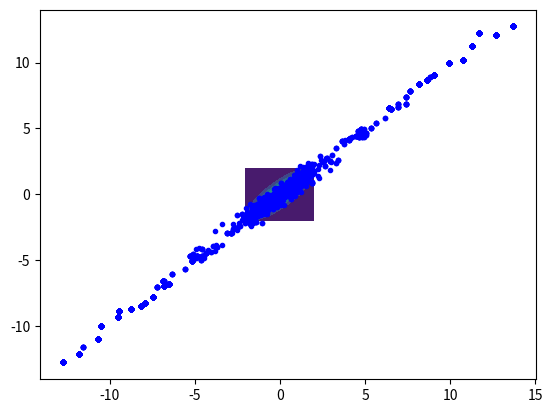

The script that saved this image:
#!/usr/bin/env python3
# -*- coding: utf-8 -*-
"""
Created on Wed Jul 12 18:44:23 2017

[redacted]
"""

#!/usr/bin/env python3
# -*- coding: utf-8 -*-
"""
Created on Tue Jul 11 13:20:07 2017

[redacted]
"""
import random
import math
import numpy as np
from matplotlib import pyplot as plt
import scipy.stats as ss


#def leap_frog_method(init_q = 0, init_p = 1, step_size = 0.3, steps = 20, m = 1):
#            # Assumes mass is constant for all particles
#    p_prev = init_p
#    q_prev = init_q
#    
#    for i in range(steps):
#        # Plot phase space
#        plt.figure(3)
#        plt.plot(q_prev,p_prev,'r*')
#        
#        # leapfrog step added
#        p_leapfrog = p_prev - (step_size/2)*q_prev
#        q_next     = q_prev + (step_size*p_leapfrog)/m
#        p_next     = p_leapfrog - (step_size/2)*q_next
#        
#        # Update p and q                   
#        p_prev = p_next
#        q_prev = q_next 
#        print(q_prev, p_prev)
#        plt.hold(True)     

def grad_U(q ,sigma_inv):
    '''Takes a postion and a defined potential and returns the derivative
        assumes has dimensions [2 x 1]. '''
    return np.dot(sigma_inv,q)
    # Returns gradient of potential evaluated at q
    # Things to note:
        # q can be a vector.
    

def Upotential(q, sigma_inv):
    '''The potential is defined as U(q)  = -log(π(q))
    Example of bivariate normal with variances of 1 and 
    correlations 0.95'''
    # the potential function
    # TO COMPLETE
    # Returns the value of the potential evaluated at q
    # Things to note:
    return np.dot(np.dot(np.transpose(q), sigma_inv),q)

def Kkinetic(p):
    """ The kinetic energy is choosen to be p.p / 2 , with m = 1. """
    return  np.sum(np.dot(p,np.transpose(p)))/2 

def grad_K(p):
    ''' The gradient of the kinetic energy. Takes vector input q, composed
        of the componets of the "postions" our varibles of interest  '''
    return p

def ham(q,p,sigma_inv):
    '''Calcualtes the hamiltonain evaluated at the current q and p'''
    return Kkinetic(p) + Upotential(q,sigma_inv)

def hamiltonian_monte_carlo(step_size, steps, q_current, iternum):
    ''' Performs one interations of the HMC, and perfroms a trajectory with
        L leapfrog steps. The step returns the value of the Hamiltonian and 
        the new proposed q value (may be the same if rejected).  The p's are
        generated only within the function and then discarded.
        
        The canonical distribution 'the joint distribution' π(q,p) = π(q)π(p)
        The Hamiltonian is given by H(q,p) = U(q) + K(p) 
        Potential energy  U(q) = -log(π(q)) 
        Kinetic energy    K(p) = -log(π(p))
        
        '''
    # For the bivariate normal case we define sigma to be:
    sigma   = np.array([[1, 0.8],[0.8,1]])
    sig_inv = np.linalg.inv(sigma)
    
    
#==============================================================================
#     Iteration for leapfrog begins
#==============================================================================
    q       = q_current
    # draws from a normal N(0,1)
    if (iternum == 0):
        p = np.array([[-1], [1]])
    else:
        p = np.random.randn(np.shape(q)[0],1)  
    
    p_current = p
    
    # make half step for momentum at the beginning
    p = p - (step_size/2)*grad_U(q,sig_inv)
    
    # Alternate fulls teps for position and momentum
    
    for i in range(steps):
        # make half step for postion
        q = q + (step_size) * grad_K(p)
        # make full step for postion if i < steps
        
        if (i != steps):
            p = p - step_size*grad_U(q,sig_inv)
    # make final half step for momentum at the end
    
    p = p - (step_size / 2)*grad_U(q,sig_inv)
    
    # negate the momentum to ensure the Metropolis proposal is symmetric
    
    p = -p
    
    # Evaluate potential and kinetic energies at start and end of 
    # trajectory. 

    #Accept or reject state at end of trajectory, returning either the 
    # postion at the end of the trajectory or the intial postion
    delta_ham = ham(q_current, p_current, sig_inv) - ham(q,p,sig_inv)
    q_new     = accept_reject(delta_ham,q,q_current)
    return q_new
def accept_reject(delta_ham,q, q_current):
    '''Performs the accept reject step - delta_ham is an d x 1 array '''
  
    accept_prob = np.exp(delta_ham)
    u           = np.random.uniform(0,1)
    if (u < accept_prob):
        return q # accept
    else:
        return q_current # reject

def plot_trajectories(q_chain):
    plt.figure(1)
    for coord in q_chain:
        plt.plot(coord[0,0],coord[1,0],'b.')
    sigma   = np.array([[1, 0.8],[0.8,1]])
#    x       = np.linspace(-2,2,1000)
#    y       = np.linspace(-2,2,1000)
#    xv, yv  = np.meshgrid(x,y)
    x,y = np.mgrid[-2:2:0.02, -2:2:0.02]
    pos = np.dstack((x,y))
    rv  = ss.multivariate_normal(mean = np.array([0, 0]), cov = sigma)
    plt.contourf(x,y,rv.pdf(pos))
        
np.random.seed(1)
q_chain     = []
no_samples  = 10000
step_size   = 0.18
leap_step   = 25
q_current   = np.array([[-1.5],[-1.55]])
q_chain.append(q_current)
for i in range(no_samples):
    # runs the leap frog and acc/reject step 
    # and returns the new q_current
    q_new     = hamiltonian_monte_carlo(step_size,leap_step,q_current,i)
    q_current = q_new
    q_chain.append(q_current)
plot_trajectories(q_chain)

print(q_chain)
